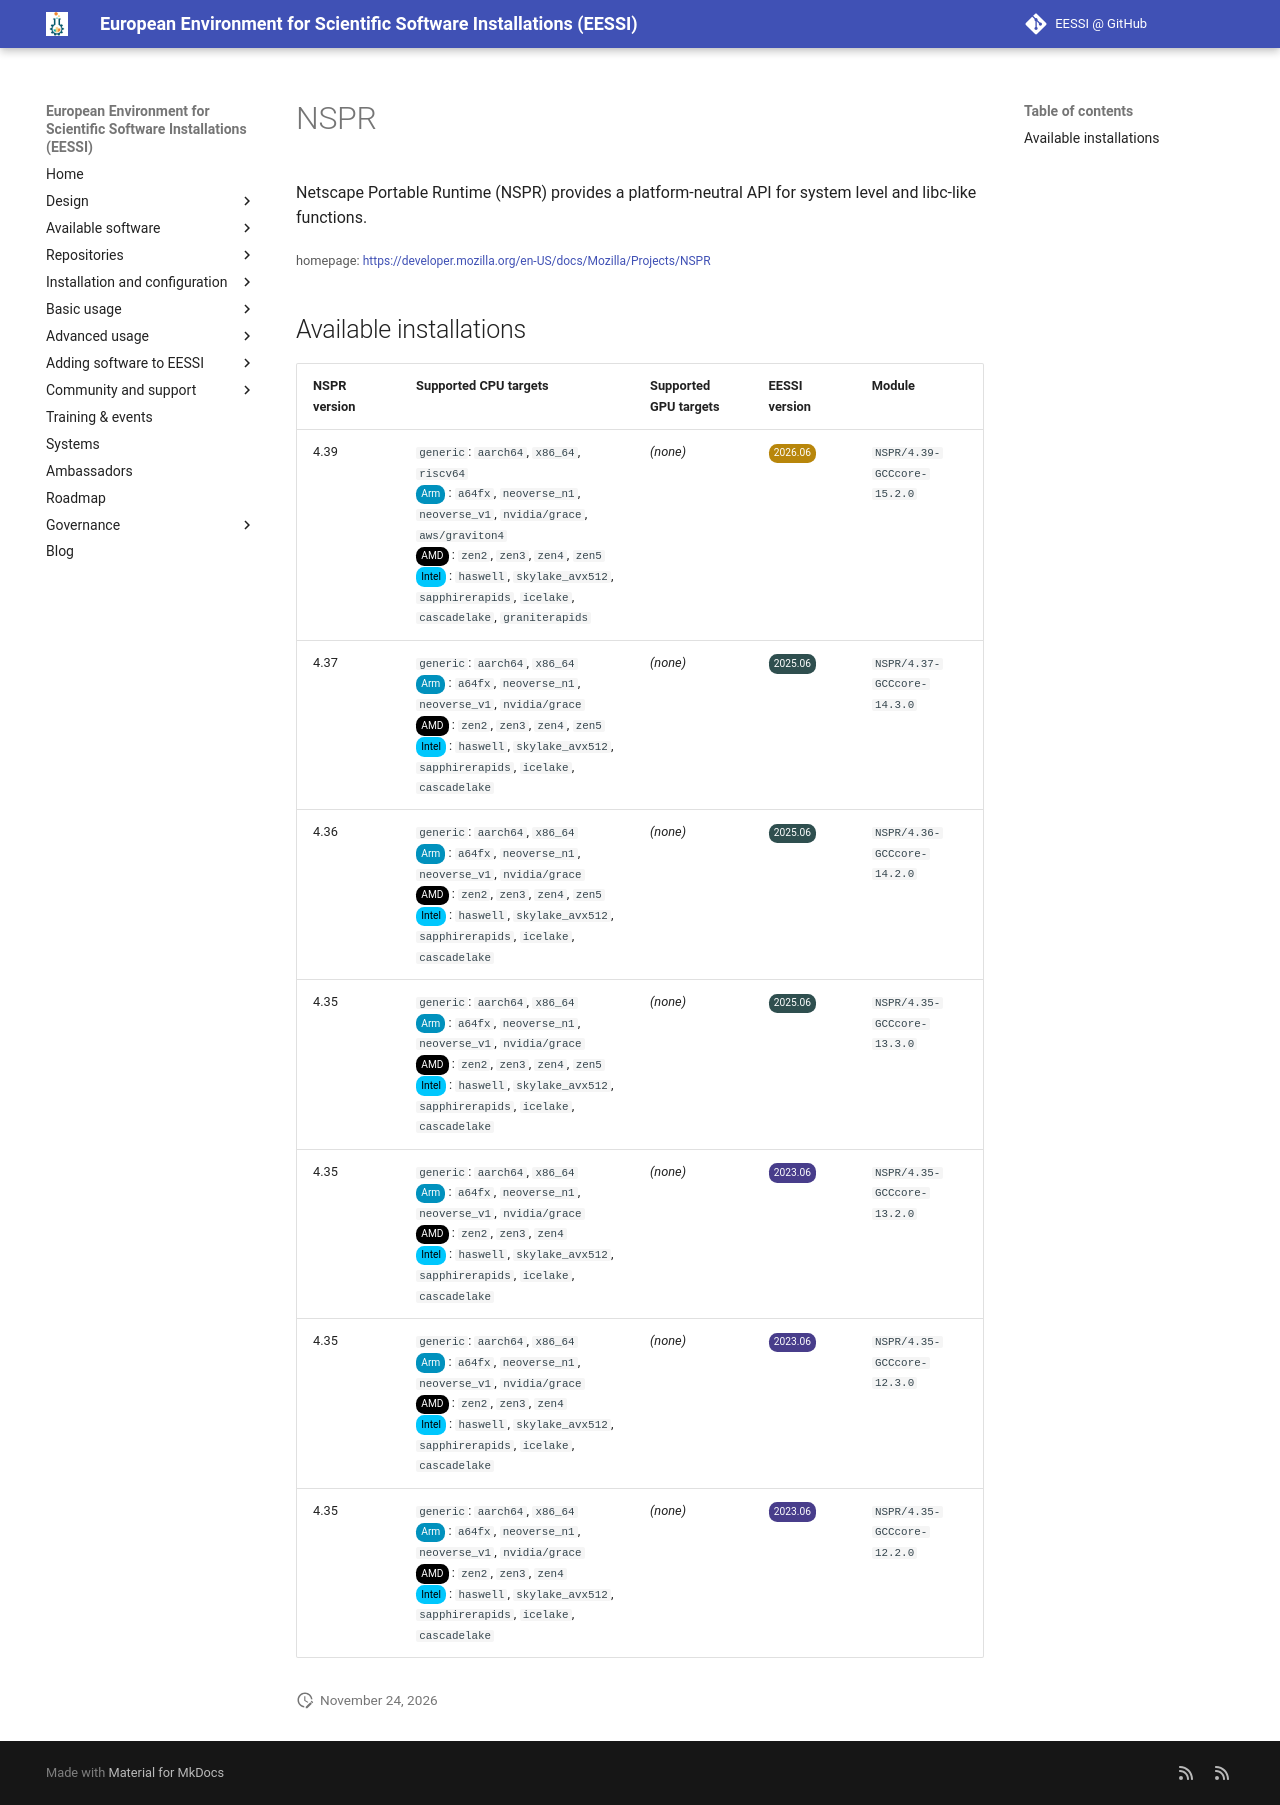

repository: EESSI/docs · page: available_software/detail/NSPR/index.html · generator: mkdocs

---
json_ld:
  '@context': https://schema.org
  '@type': SoftwareApplication
  applicationCategory: DeveloperApplication
  description: "Netscape Portable Runtime (NSPR) provides a platform-neutral API for\
    \ system level\n and libc-like functions."
  license: Not confirmed
  name: NSPR
  offers:
    '@type': Offer
    price: 0
  operatingSystem: LINUX
  review:
    '@type': Review
    author:
      '@type': Organization
      name: EESSI
    reviewBody: Application has been successfully made available on all architectures
      supported by EESSI
    reviewRating:
      '@type': Rating
      ratingValue: 5
  softwareRequirements: See https://www.eessi.io/docs/ for how to make EESSI available
    on your system
  softwareVersion: '[''4.39'', ''4.37'', ''4.36'', ''4.35'']'
  url: https://developer.mozilla.org/en-US/docs/Mozilla/Projects/NSPR
---
# NSPR


Netscape Portable Runtime (NSPR) provides a platform-neutral API for system level
 and libc-like functions.

<small>homepage: </small><span class="software-link">[https://developer.mozilla.org/en-US/docs/Mozilla/Projects/NSPR](https://developer.mozilla.org/en-US/docs/Mozilla/Projects/NSPR)</span>

## Available installations


|NSPR version|Supported CPU targets|Supported GPU targets|EESSI version|Module|
| --- | --- | --- | --- | --- |
|4.39|`generic`: `aarch64`, `x86_64`, `riscv64`<br/><span class="software-cpu-arm">Arm</span>: `a64fx`, `neoverse_n1`, `neoverse_v1`, `nvidia/grace`, `aws/graviton4`<br/><span class="software-cpu-amd">AMD</span>: `zen2`, `zen3`, `zen4`, `zen5`<br/><span class="software-cpu-intel">Intel</span>: `haswell`, `skylake_avx512`, `sapphirerapids`, `icelake`, `cascadelake`, `graniterapids`<br/>|*(none)*|<span class="software-eessi-version-202606">2026.06</span>|`NSPR/4.39-GCCcore-15.2.0`|
|4.37|`generic`: `aarch64`, `x86_64`<br/><span class="software-cpu-arm">Arm</span>: `a64fx`, `neoverse_n1`, `neoverse_v1`, `nvidia/grace`<br/><span class="software-cpu-amd">AMD</span>: `zen2`, `zen3`, `zen4`, `zen5`<br/><span class="software-cpu-intel">Intel</span>: `haswell`, `skylake_avx512`, `sapphirerapids`, `icelake`, `cascadelake`<br/>|*(none)*|<span class="software-eessi-version-202506">2025.06</span>|`NSPR/4.37-GCCcore-14.3.0`|
|4.36|`generic`: `aarch64`, `x86_64`<br/><span class="software-cpu-arm">Arm</span>: `a64fx`, `neoverse_n1`, `neoverse_v1`, `nvidia/grace`<br/><span class="software-cpu-amd">AMD</span>: `zen2`, `zen3`, `zen4`, `zen5`<br/><span class="software-cpu-intel">Intel</span>: `haswell`, `skylake_avx512`, `sapphirerapids`, `icelake`, `cascadelake`<br/>|*(none)*|<span class="software-eessi-version-202506">2025.06</span>|`NSPR/4.36-GCCcore-14.2.0`|
|4.35|`generic`: `aarch64`, `x86_64`<br/><span class="software-cpu-arm">Arm</span>: `a64fx`, `neoverse_n1`, `neoverse_v1`, `nvidia/grace`<br/><span class="software-cpu-amd">AMD</span>: `zen2`, `zen3`, `zen4`, `zen5`<br/><span class="software-cpu-intel">Intel</span>: `haswell`, `skylake_avx512`, `sapphirerapids`, `icelake`, `cascadelake`<br/>|*(none)*|<span class="software-eessi-version-202506">2025.06</span>|`NSPR/4.35-GCCcore-13.3.0`|
|4.35|`generic`: `aarch64`, `x86_64`<br/><span class="software-cpu-arm">Arm</span>: `a64fx`, `neoverse_n1`, `neoverse_v1`, `nvidia/grace`<br/><span class="software-cpu-amd">AMD</span>: `zen2`, `zen3`, `zen4`<br/><span class="software-cpu-intel">Intel</span>: `haswell`, `skylake_avx512`, `sapphirerapids`, `icelake`, `cascadelake`<br/>|*(none)*|<span class="software-eessi-version-202306">2023.06</span>|`NSPR/4.35-GCCcore-13.2.0`|
|4.35|`generic`: `aarch64`, `x86_64`<br/><span class="software-cpu-arm">Arm</span>: `a64fx`, `neoverse_n1`, `neoverse_v1`, `nvidia/grace`<br/><span class="software-cpu-amd">AMD</span>: `zen2`, `zen3`, `zen4`<br/><span class="software-cpu-intel">Intel</span>: `haswell`, `skylake_avx512`, `sapphirerapids`, `icelake`, `cascadelake`<br/>|*(none)*|<span class="software-eessi-version-202306">2023.06</span>|`NSPR/4.35-GCCcore-12.3.0`|
|4.35|`generic`: `aarch64`, `x86_64`<br/><span class="software-cpu-arm">Arm</span>: `a64fx`, `neoverse_n1`, `neoverse_v1`, `nvidia/grace`<br/><span class="software-cpu-amd">AMD</span>: `zen2`, `zen3`, `zen4`<br/><span class="software-cpu-intel">Intel</span>: `haswell`, `skylake_avx512`, `sapphirerapids`, `icelake`, `cascadelake`<br/>|*(none)*|<span class="software-eessi-version-202306">2023.06</span>|`NSPR/4.35-GCCcore-12.2.0`|
